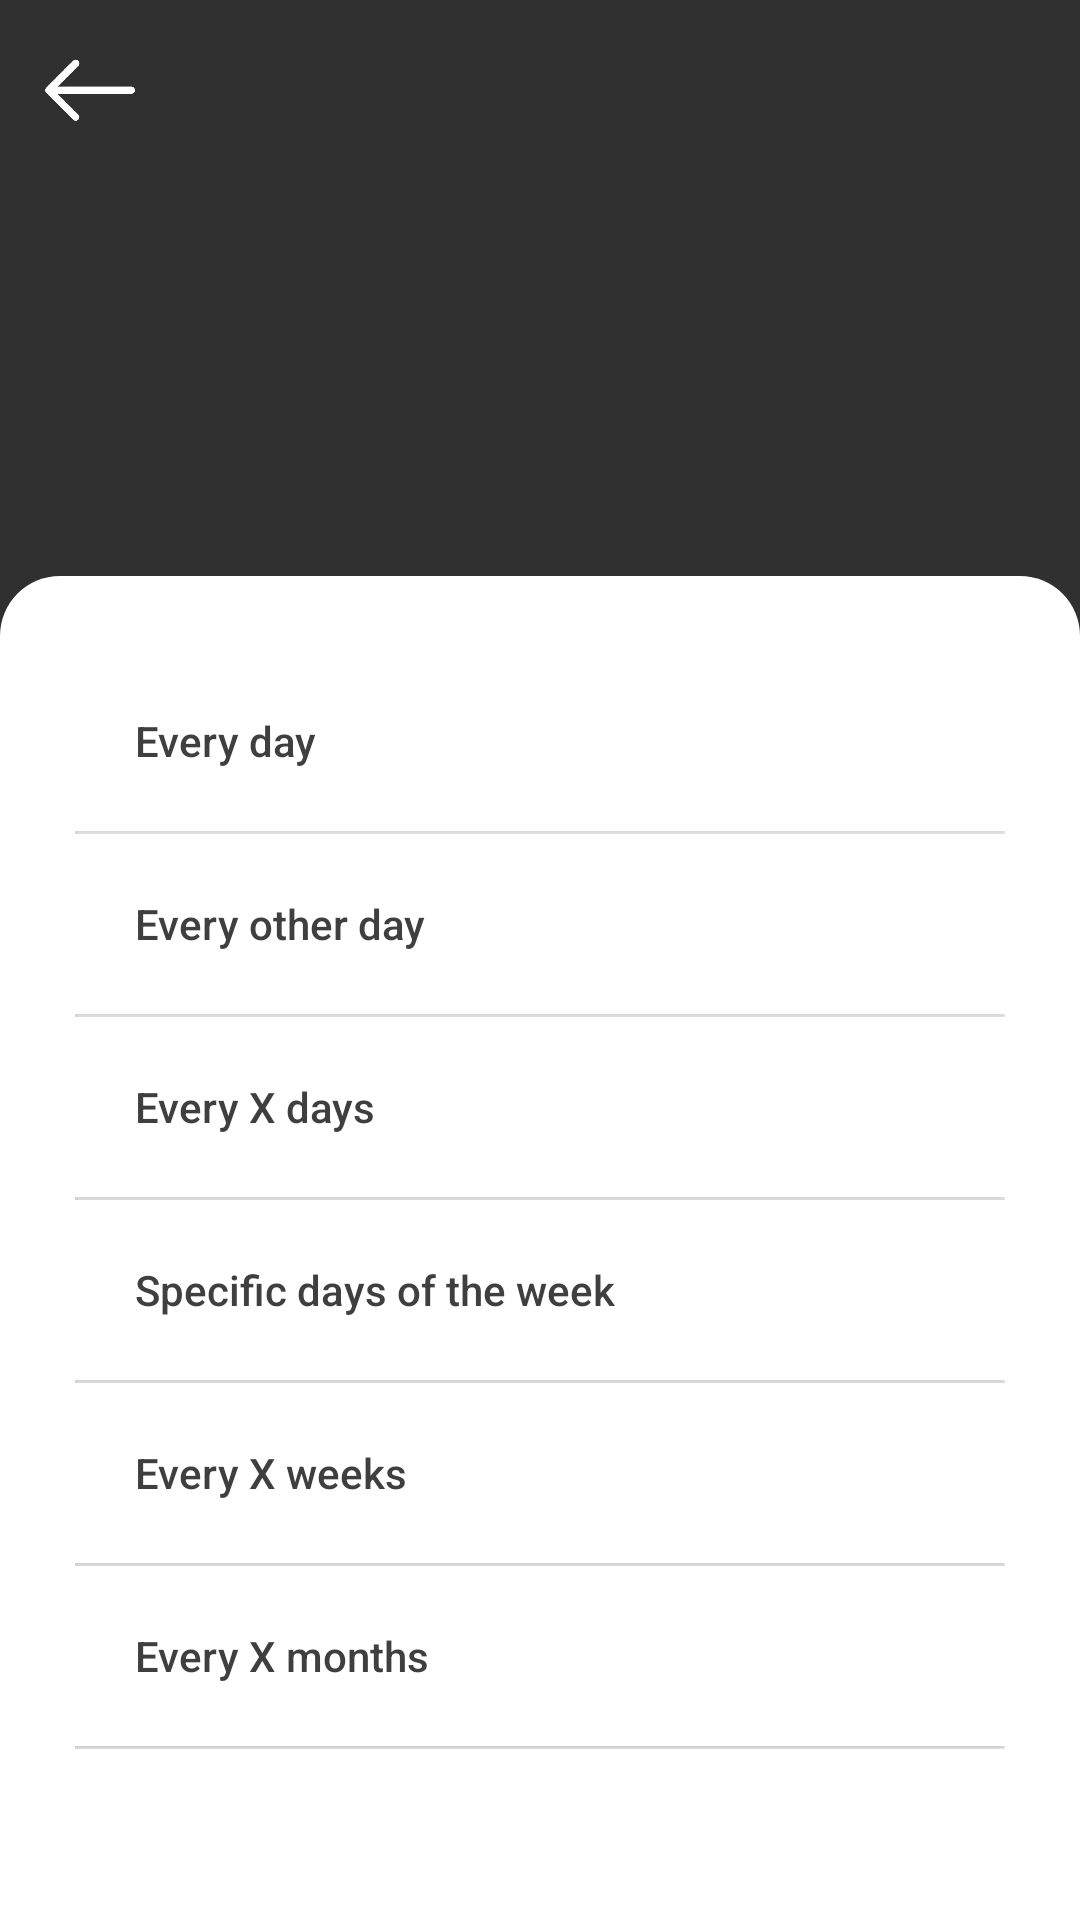

Write the Android layout XML for this screen, with the resource values it uses.
<!-- AndroidManifest.xml: application theme Theme.HealthManagerRegistration -->
<!-- res/layout/fragment_med_frequency.xml -->
<androidx.constraintlayout.widget.ConstraintLayout xmlns:android="http://schemas.android.com/apk/res/android"
    xmlns:app="http://schemas.android.com/apk/res-auto"
    xmlns:tools="http://schemas.android.com/tools"
    android:layout_width="match_parent"
    android:layout_height="match_parent"
    android:layout_gravity="bottom"
    android:elevation="20dp"
    android:orientation="vertical"
    >
    <ImageView
        android:id="@+id/back"
        android:layout_width="40dp"
        android:layout_height="40dp"
        android:layout_marginStart="10dp"
        android:layout_marginTop="10dp"
        app:layout_constraintStart_toStartOf="parent"
        app:layout_constraintTop_toTopOf="parent"
        app:srcCompat="@drawable/back_icon" />

    <LinearLayout

        android:layout_width="match_parent"
        android:layout_height="0dp"
        android:layout_alignParentBottom="true"
        android:background="@drawable/background_rounded_corners"
        android:padding="25dp"

        app:layout_constraintBottom_toBottomOf="parent"
        app:layout_constraintEnd_toEndOf="parent"
        app:layout_constraintHeight_percent="0.7"
        app:layout_constraintStart_toStartOf="parent"
        tools:ignore="MissingConstraints">
        <ScrollView
            android:layout_width="match_parent"
            android:layout_height="match_parent"
            tools:ignore="MissingConstraints">
        <LinearLayout
            android:id="@+id/list"
            android:layout_width="match_parent"
            android:layout_height="wrap_content"
            android:orientation="vertical">

            <Button
                android:id="@+id/every_day"
                android:layout_width="match_parent"
                android:layout_height="60dp"
                android:background="@drawable/list_button_bg"
                android:text="@string/every_day"
                android:paddingStart="20dp"
                android:textAllCaps="false"

                android:textColor="@color/dark_gray"
                android:gravity="left|center_vertical"
                tools:ignore="RtlHardcoded,RtlSymmetry" />
            <View
                android:layout_width="1dp"
                android:layout_height="1dp"
                android:layout_weight="1"
                android:layout_gravity="center_vertical"
                android:background="@color/et_background" />
            <Button
                android:id="@+id/every_other_day"
                android:layout_width="match_parent"
                android:layout_height="60dp"
                android:background="@drawable/list_button_bg"
                android:text="@string/every_other_day"
                android:paddingStart="20dp"
                android:textAllCaps="false"

                android:textColor="@color/dark_gray"
                android:gravity="left|center_vertical"
                tools:ignore="RtlHardcoded,RtlSymmetry" />
            <View
                android:layout_width="1dp"
                android:layout_height="1dp"
                android:layout_weight="1"
                android:layout_gravity="center_vertical"
                android:background="@color/et_background" />
            <Button
                android:id="@+id/every_x_days"
                android:layout_width="match_parent"
                android:layout_height="60dp"
                android:background="@drawable/list_button_bg"
                android:text="@string/every_x_days"
                android:paddingStart="20dp"
                android:textAllCaps="false"

                android:textColor="@color/dark_gray"
                android:gravity="left|center_vertical"
                tools:ignore="RtlHardcoded,RtlSymmetry" />
            <View
                android:layout_width="1dp"
                android:layout_height="1dp"
                android:layout_weight="1"
                android:layout_gravity="center_vertical"
                android:background="@color/et_background" />
            <Button
                android:id="@+id/specific_days"
                android:layout_width="match_parent"
                android:layout_height="60dp"
                android:background="@drawable/list_button_bg"
                android:text="@string/specific_days_of_the_week"
                android:paddingStart="20dp"
                android:textAllCaps="false"

                android:textColor="@color/dark_gray"
                android:gravity="left|center_vertical"
                tools:ignore="RtlHardcoded,RtlSymmetry" />
            <View
                android:layout_width="1dp"
                android:layout_height="1dp"
                android:layout_weight="1"
                android:layout_gravity="center_vertical"
                android:background="@color/et_background" />
            <Button
                android:id="@+id/every_x_weeks"
                android:layout_width="match_parent"
                android:layout_height="60dp"
                android:background="@drawable/list_button_bg"
                android:text="@string/every_x_weeks"
                android:paddingStart="20dp"
                android:textAllCaps="false"

                android:textColor="@color/dark_gray"
                android:gravity="left|center_vertical"
                tools:ignore="RtlHardcoded,RtlSymmetry" />
            <View
                android:layout_width="1dp"
                android:layout_height="1dp"
                android:layout_weight="1"
                android:layout_gravity="center_vertical"
                android:background="@color/et_background" />
            <Button
                android:id="@+id/every_x_months"
                android:layout_width="match_parent"
                android:layout_height="60dp"
                android:background="@drawable/list_button_bg"
                android:text="@string/every_x_months"
                android:paddingStart="20dp"
                android:textAllCaps="false"

                android:textColor="@color/dark_gray"
                android:gravity="left|center_vertical"
                tools:ignore="RtlHardcoded,RtlSymmetry" />
            <View
                android:layout_width="1dp"
                android:layout_height="1dp"
                android:layout_weight="1"
                android:layout_gravity="center_vertical"
                android:background="@color/et_background" />
        </LinearLayout>
        </ScrollView>



    </LinearLayout>


</androidx.constraintlayout.widget.ConstraintLayout>
<!-- resources referenced by this layout -->
<resources>
  <color name="dark_gray">#F83A3A3A</color>
  <color name="et_background">#f2f2f2</color>
  <!-- drawable back_icon: png bitmap (drawable, 16363 bytes) -->
  <!-- drawable background_rounded_corners (drawable) -->
  <layer-list xmlns:android="http://schemas.android.com/apk/res/android">
      <item>
          <shape android:shape="rectangle">
              <corners android:topLeftRadius="20dp" android:topRightRadius="20dp" />
              <solid android:color="@color/white" />
          </shape>
      </item>
  </layer-list>
  <!-- drawable list_button_bg (drawable) -->
  <?xml version="1.0" encoding="utf-8"?>
  <selector xmlns:android="http://schemas.android.com/apk/res/android">
      <item android:state_pressed="false" android:drawable="@color/white" />
      <item android:state_pressed="true" android:drawable="@color/et_background" />
  </selector>
  <string name="every_day">Every day</string>
  <string name="every_other_day">Every other day</string>
  <string name="every_x_days">Every X days</string>
  <string name="every_x_months">Every X months</string>
  <string name="every_x_weeks">Every X weeks</string>
  <string name="specific_days_of_the_week">Specific days of the week</string>
  <style name="Theme.HealthManagerRegistration" parent="Base.Theme.HealthManagerRegistration" />
  <color name="white">#FFFFFFFF</color>
  <style name="Base.Theme.HealthManagerRegistration" parent="Theme.AppCompat.NoActionBar">
          <item name="android:statusBarColor">@color/my_color</item>
  
          <item name="android:navigationBarColor">@color/gray</item>
  
  
      </style>
  <color name="my_color">#1a998e</color>
  <color name="gray">#F8F7F7</color>
</resources>
